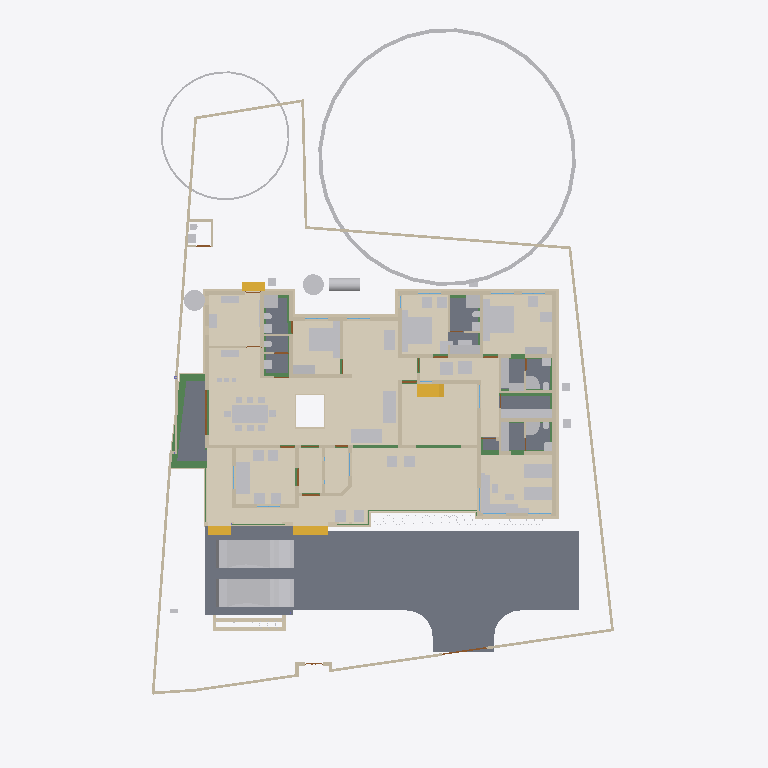
Plan cut of the same IFC building model at storey '00' (level 0.00 m, cut at 1.40 m), seen from above with north up, elements coloured by IFC class: 86 other elements (light grey), 80 walls (beige), 23 beams (green), 14 coverings (cream), 10 slabs (grey), 4 stair flights (yellow), 4 doors (brown). Cut surfaces are drawn darker.
Extent 31.1 m × 47.6 m × 17.1 m (x, y, z). Storeys (8): Footing at -0.87 m; 00 at 0.00 m; Verandah at 0.00 m; GF at 0.45 m; GFLintel at 2.55 m; FF at 3.45 m; GF-E at 3.45 m; FFtop at 5.70 m. Elements (791): 269 IfcWall, 192 IfcBeam, 61 IfcFurniture, 44 IfcColumn, 31 IfcWindow, 29 IfcGeographicElement, 27 IfcDoor, 23 IfcSlab, 18 IfcSanitaryTerminal, 16 IfcCovering, 12 IfcElectricAppliance, 11 IfcEarthworksFill.

HEADER;
FILE_DESCRIPTION(('ViewDefinition[DesignTransferView]'),'2;1');
FILE_NAME('Sreekesh.ifc','2025-06-24T12:55:20+05:30',(),(),'IfcOpenShell 0.8.3-alpha250613','Bonsai 0.8.3-alpha250613-9b8357c','Nobody');
FILE_SCHEMA(('IFC4X3'));
ENDSEC;
DATA;
#1=IFCPROJECT('0aPvmvJuf5owphcfiKWAsN',$,'My Project',$,$,$,$,(#14,#26),#9);
#30=IFCSITE('3jTVXq97zE2OZTfzZH9iYT',$,'My Site',$,$,#53,$,$,$,$,$,$,$,$);
#211744=IFCSITE('2pH2ecD1v9bgK8psTEcl$_',$,'Site',$,$,#211760,#211754,$,$,$,$,$,$,$);
#36=IFCBUILDING('3Bt1MypEf4fuqFfshm9kTs',$,'My Building',$,$,#59,$,$,$,$,$,$);
#333137=IFCBUILDING('2u05Cn$TD6OPdaLJzvNsxO',$,'GFWall',$,$,#333157,$,$,$,$,$,$);
#339211=IFCBUILDING('002Xt49mzDahM74jmffgUi',$,'GF-P',$,$,#339231,$,$,$,$,$,$);
#42=IFCBUILDINGSTOREY('3Yt8GBe1vE1Byt_$JKaQnQ',$,'GF',$,$,#7313,$,$,$,$);
#8023=IFCBUILDINGSTOREY('3LNq90aff4Xhn4xfthWyFx',$,'00',$,$,#8039,$,$,$,$);
#71986=IFCBUILDINGSTOREY('1ZF$IMkzjA5efl8XVVA8ry',$,'FFtop',$,$,#72046,$,$,$,$);
#72129=IFCBUILDINGSTOREY('1Nt2vvvNTB5u0X$NIke4ti',$,'GFLintel',$,$,#280967,$,$,$,$);
#83382=IFCBUILDINGSTOREY('2do7yjy$r1eOSN7_GxsK9f',$,'FF',$,$,#83409,$,$,$,$);
#301077=IFCBUILDINGSTOREY('1n3LFyF6X708Cvo1r86gbR',$,'Footing',$,$,#301097,$,$,$,$);
#340744=IFCBUILDINGSTOREY('0$aAKYJlj1sB8ELKRxTL7n',$,'GF-E',$,$,#340770,$,$,$,$);
#360055=IFCBUILDINGSTOREY('2kU8qRmBnF7foRmD37T33I',$,'Verandah',$,$,#360071,$,$,$,$);
#116871=IFCSLAB('1D4i_90s56vAIuoe4hq8Xo',$,'Slab',$,$,#189037,#116882,$,$);
#330851=IFCCOVERING('3kms8ObvT2A83v6EkiQCtZ',$,'Covering',$,$,#332110,#330862,$,$);
#345031=IFCCOVERING('3RPlCoLTXEkg2LQ5VmhLHT',$,'Covering',$,$,#361378,#345042,$,$);
#339298=IFCCOVERING('0RcNbxwC1BPO6vPsSe5hv0',$,'Covering',$,$,#339326,#339309,$,$);
#189038=IFCSLAB('2JYu6QrLL0QvzbDq4KPxbf',$,'Slab',$,$,#189091,#189049,$,$);
#158109=IFCGEOGRAPHICELEMENT('1ICn9VC11DLu$jSeyjW6na',$,'GeographicElement',$,$,#159277,#158141,$,$);
#344009=IFCCOVERING('2wUE701ff3ZBcv_UhuFthK',$,'Covering',$,$,#344035,#344020,$,$);
#344036=IFCCOVERING('0d2zgKDdP8dwFGBu$GD38F',$,'Covering',$,$,#344995,#344047,$,$);
#339327=IFCCOVERING('2gdKm_COPCGQt2$pqnEIyy',$,'Covering',$,$,#339363,#339338,$,$);
#343848=IFCCOVERING('0UuWKOFoDDYvmplRYi7h7d',$,'Covering',$,$,#343876,#343859,$,$);
#70155=IFCVEHICLE('3fs_92XJnE9xh12t4cEAUA',$,'Vehicle',$,$,#189081,#70187,$,$);
#146729=IFCVEHICLE('0zRPRsukT96P6cuFPGiKs1',$,'Vehicle',$,$,#189086,#146742,$,$);
#330794=IFCSLAB('2m4RWmARb8ng3Ygm017ww6',$,'Slab',$,$,#332135,#330805,$,$);
#343982=IFCCOVERING('3pEdpTjbjFLQ$oJNw_068r',$,'Covering',$,$,#344008,#343993,$,$);
#343931=IFCCOVERING('0kYX189Jf7CBGn9ceIdHnd',$,'Covering',$,$,#343981,#343942,$,$);
#330623=IFCSLAB('2hl_cfSjf0sAYKs4IehkNU',$,'Slab',$,$,#330653,#330634,$,$);
#66022=IFCWALL('2FUeR5sFb9uwjJGdeVWABU',$,'Wall',$,$,#212658,#66028,$,$);
#343877=IFCCOVERING('3Wi1uDf0TEzBEG7DUo_LFE',$,'Covering',$,$,#343903,#343888,$,$);
#330504=IFCSLAB('03xIm3ukzAoQYSdD2H4JTp',$,'Slab',$,$,#330534,#330515,$,$);
#343904=IFCCOVERING('2DZod39rv4RxPbk5$8U$JL',$,'Covering',$,$,#344990,#343915,$,$);
#330566=IFCSLAB('1KV5e4N_LAjfJ$UL2nwl3p',$,'Slab',$,$,#332115,#330577,$,$);
#90359=IFCWALL('3p_Mlr$7n7WPwtZxEevqS4',$,'Wall',$,$,#333323,#90370,$,$);
#35081=IFCFURNITURE('24hcVyXrH4tf35GE4proyw',$,'Furniture',$,$,#355898,#35113,$,$);
#330654=IFCSLAB('0zeqns1fb6GQhZZBUNJUl9',$,'Slab',$,$,#332120,#330665,$,$);
#40270=IFCFURNITURE('1aP3zeWsL0ZQXEuRipuWXs',$,'Furniture',$,$,#355903,#40283,$,$);
#158156=IFCGEOGRAPHICELEMENT('2JlHSkVhjCZPlJyc1W8A6K',$,'GeographicElement',$,$,#159282,#158188,$,$);
#76812=IFCFURNITURE('0TjK6ZDxX03eSWHk61hTjB',$,'Furniture',$,$,#355958,#87231,$,$);
#65997=IFCWALL('1DC2$ngnnDR8Q9h6mAR0js',$,'Wall',$,$,#345521,#66003,$,$);
#309133=IFCWALL('2VcyNDgMn9VgDTDYN_$YR$',$,'Wall',$,$,#315096,#309144,$,$);
#285749=IFCWALL('23M4dZECv7RPP4RWKkyrhY',$,'Wall.082',$,$,#286025,#285760,$,$);
#330680=IFCSLAB('2fqwCXX4D8Vwt6ELtzQYwL',$,'Slab',$,$,#332125,#330691,$,$);
#338796=IFCFURNITURE('36fJsTb99Eyh2vWH1pKTwS',$,'Furniture',$,$,#353340,#338805,$,$);
#222195=IFCWALL('2ixJvC9dH599amejUM2w6G',$,'Wall',$,$,#293165,#222215,$,$);
#356144=IFCCOVERING('1zMDy9b99F78g0pPFmqkhi',$,'Covering',$,$,#356212,#356160,$,$);
#3067=IFCWALL('3GZ$skLXf6OgGR8mfLciD_',$,'Wall',$,$,#333298,#3073,$,$);
#3520=IFCWALL('1kfIyPN_b4JPSDED46DDvv',$,'Wall',$,$,#333253,#3526,$,$);
#332270=IFCBEAM('2xaS$r06b4vf3tMS9n7DUs',$,'Beam',$,$,#360247,#332289,$,$);
#209390=IFCFURNITURE('1qta$LkA5AceF3Xp8O0QAN',$,'Furniture',$,$,#356023,#209402,$,$);
#119695=IFCFURNITURE('0QVhsRe3v2xh1mazg7g3pY',$,'Furniture',$,$,#355923,#119726,$,$);
#33203=IFCFURNITURE('17qZxJfnjAUwxgeyWuttn3',$,'Furniture',$,$,#355913,#33235,$,$);
#2872=IFCWALL('0VICnwrYLCM9IhHcjSiD9g',$,'Wall',$,$,#333268,#2879,$,$);
#33248=IFCFURNITURE('2bin7WsULDjPeLfYKRFVAv',$,'Furniture',$,$,#355918,#33261,$,$);
#344905=IFCTANK('1rgzyVEiLBxg3a44n21QEG',$,'Tank',$,$,#345830,#344917,$,$);
#40382=IFCFURNITURE('3pKgwG2ITCbQ1PcX8XbhFK',$,'Furniture',$,$,#355908,#40414,$,$);
#18348=IFCWALL('1c7n2BYDr8yh53xvaRXxqS',$,'Wall',$,$,#333238,#18359,$,$);
#40437=IFCFURNITURE('0T3ErBLYfCbANjLJsek21j',$,'Furniture.012',$,$,#355938,#40450,$,$);
#356625=IFCSTAIRFLIGHT('11NzQP0GP46gGH8bKAxyP$',$,'StairFlight',$,$,#356713,#356634,$,$,$,$,$,$);
#226167=IFCWALL('1JVywoPUH41xuuLQv_Mf23',$,'Wall.082',$,$,#226244,#226178,$,$);
#344882=IFCWASTETERMINAL('0v1hqfc$r1$wf5R2fPkqwY',$,'WasteTerminal',$,$,#345030,#344893,$,$);
#344854=IFCWASTETERMINAL('3h7h8u_I98lOH4BWXVcUCV',$,'WasteTerminal',$,$,#345025,#344866,$,$);
#322593=IFCBEAM('0JThVjgLz2c8tnzX3fx6cE',$,'Beam',$,$,#323689,#322604,$,$);
#345472=IFCWALL('0yhntx_XHBtOwqFxJIUy0e',$,'Wall.082',$,$,#345566,#345483,$,$);
#356399=IFCCOVERING('2Adp7p7Vr1eu_pEkAkRGdd',$,'Covering',$,$,#356451,#356433,$,$);
#2959=IFCWALL('3OEI3BHmD4XPtrMwXvI884',$,'Wall',$,$,#333218,#2970,$,$);
#309107=IFCWALL('01iQiyD9jF981ZNgDvXuAr',$,'Wall',$,$,#315514,#309118,$,$);
#41614=IFCSTAIRFLIGHT('3mjK21MVj5Wxp88atmNL9l',$,'StairFlight',$,$,#143920,#41646,$,2,1,0.150000005960464,0.25,.STRAIGHT.);
#308639=IFCWALL('0UYp14YpP1MAW0yCb4nw87',$,'Wall',$,$,#315836,#308650,$,$);
#286840=IFCFURNITURE('2gS_n6rBD4phTUvATNAFvz',$,'Furniture',$,$,#356123,#286851,$,$);
#286754=IFCFURNITURE('0CTrKXjzT4nwS33fIVpOOp',$,'Furniture',$,$,#356128,#286765,$,$);
#65947=IFCWALL('08s$eE7qfC1vtHJbeTdsNK',$,'Wall',$,$,#211965,#65953,$,$);
#18042=IFCWALL('3bhXUDB39FaPZW_NASdZlT',$,'Wall',$,$,#333503,#18053,$,$);
#18016=IFCWALL('2qNYwIywzDnw0eOADeB3_0',$,'Wall',$,$,#333363,#18027,$,$);
#65878=IFCWALL('1RxXXtAKb3$uqm3spal5Ab',$,'Wall.049',$,$,#212025,#65884,$,$);
#110356=IFCWALL('3Jc2L501zCIf2lBfrewdbK',$,'Wall',$,$,#292962,#110367,$,$);
#51371=IFCFURNITURE('0yYwZAg3jFQvkxBxQ0MGp1',$,'Furniture',$,$,#355948,#73713,$,$);
#101757=IFCWALL('3Re5U6AfH5hRjhCU8HzlUQ',$,'Wall',$,$,#149415,#101777,$,$);
#18525=IFCWALL('2nl9frQ2v9fwHEG6jroVG1',$,'Wall',$,$,#333413,#18536,$,$);
#18672=IFCWALL('0s5YaOi8jF58ocUKtzFB68',$,'Wall',$,$,#333183,#18683,$,$);
#8133=IFCWALL('2NV9tTUID8IOq7fV7oI$I_',$,'Wall',$,$,#149410,#8144,$,$);
#18392=IFCWALL('2Hkjxieqv1Fue5ySQ6NeWL',$,'Wall',$,$,#333293,#18403,$,$);
#73976=IFCFURNITURE('0_rDbuDo58VxsMmqMXWGXl',$,'Furniture',$,$,#355953,#73989,$,$);
#18646=IFCWALL('20GHUXbGDFDBHE5XphavUy',$,'Wall',$,$,#333423,#18657,$,$);
#309185=IFCWALL('1RTxTTrCL8QeAofqzjoycv',$,'Wall',$,$,#314935,#309196,$,$);
#18194=IFCWALL('1AbV9w0nLBfPekv$ii5eki',$,'Wall',$,$,#333348,#18205,$,$);
#51281=IFCFURNITURE('055N_$xmX9ZQbc0CYFtvE3',$,'Furniture',$,$,#355943,#73671,$,$);
#327920=IFCBEAM('1u9voof95Cp8BkjJqPE6_U',$,'Beam',$,$,#360277,#327939,$,$);
#4130=IFCWALL('1AvIXg7ED1P9NhJbZDV_E1',$,'Wall',$,$,#333378,#4141,$,$);
#4009=IFCWALL('2lHSG51rHEfeNsY_Rnf304',$,'Wall',$,$,#333173,#4020,$,$);
#41688=IFCSTAIRFLIGHT('0VcD2gJAfBIuw$lMxDzKKO',$,'StairFlight',$,$,#283276,#118718,$,2,1,0.150000005960464,0.25,.STRAIGHT.);
#79990=IFCSTAIRFLIGHT('1DnY2XVefC_QhnIFzju6yh',$,'StairFlight',$,$,#80105,#148959,$,$,$,$,$,$);
#4072=IFCWALL('0Y3rN168r7Jxb0OqetfU7X',$,'Wall',$,$,#333448,#4083,$,$);
#356323=IFCCOVERING('0Kr30ECcLEcfNCKSKvTgbF',$,'Covering',$,$,#356393,#356375,$,$);
#205023=IFCWALL('2UCXlaZiz9gRZ4iLCU3mzL',$,'Wall',$,$,#333473,#205034,$,$);
#78352=IFCFURNITURE('3keQdM9i5FJ9JBwmsM_Qg3',$,'Furniture',$,$,#355933,#286314,$,$);
#285691=IFCWALL('3FXX66X1H7gQUhINB1ZqHj',$,'Wall.082',$,$,#285831,#285702,$,$);
#322219=IFCBEAM('0SNQ61idv8nAn9s$w1aH4x',$,'Beam',$,$,#322295,#322230,$,$);
#18588=IFCWALL('0dH3P3qYrCC8jvNsEw9m9T',$,'Wall',$,$,#333478,#18599,$,$);
#50229=IFCSANITARYTERMINAL('1fOwUzmtv9afxOsUQO0pB7',$,'SanitaryTerminal',$,$,#51448,#50242,$,$);
#52186=IFCSANITARYTERMINAL('31xwdd6k9ESw7YnQ1LspId',$,'SanitaryTerminal',$,$,#52351,#52199,$,$);
#120204=IFCFURNITURE('2iHjZ0p959Fu5tuupImsd5',$,'Furniture',$,$,#355673,#120217,$,$);
#3151=IFCWALL('2frHB1bR9FtP23RXamn7Ko',$,'Wall',$,$,#333488,#3162,$,$);
#83455=IFCFURNITURE('1mlyFenrv09BWq3My2l6Hk',$,'Furniture',$,$,#355663,#83468,$,$);
#4193=IFCWALL('1S26G2gIX1gA7ikyBlvCVo',$,'Wall',$,$,#333513,#4204,$,$);
#322340=IFCBEAM('3$k90v2JXBwOG_BKNDj5UO',$,'Beam',$,$,#324461,#322351,$,$);
#24001=IFCWALL('3hphgpD2b28xqT53FPskSj',$,'Wall',$,$,#333408,#24012,$,$);
#51057=IFCSANITARYTERMINAL('1TZeRF9t54uwS6h95ZvvLS',$,'SanitaryTerminal',$,$,#206007,#109527,$,$);
#106041=IFCSANITARYTERMINAL('3sA1eoE299ufpxJw1HaYmz',$,'SanitaryTerminal',$,$,#106132,#109542,$,$);
#23938=IFCWALL('0ZZEq2syzEPfO9qD2AQWDv',$,'Wall',$,$,#333523,#23949,$,$);
#80282=IFCFURNITURE('3InpbPAMj2MBzrSOMYlvHV',$,'Furniture',$,$,#355928,#286215,$,$);
#327954=IFCBEAM('0sP03oSW15$QcfoTPLiBso',$,'Beam',$,$,#360297,#327973,$,$);
#321351=IFCBEAM('1002koZ$TEXecTxtQvSjVq',$,'Beam',$,$,#321418,#321362,$,$);
#309159=IFCWALL('1V_dIHu1r0A9eGkskasoOA',$,'Wall',$,$,#316323,#309170,$,$);
#308743=IFCWALL('3Tnn_JHV999eTqU$lk38Gu',$,'Wall',$,$,#316036,#308754,$,$);
#4400=IFCWALL('2EfOldwLX0nA3x6s$146tT',$,'Wall',$,$,#333193,#4411,$,$);
#34206=IFCFURNITURE('0Tjm9jror8bPxG689sHAj8',$,'Furniture',$,$,#356038,#147188,$,$);
#16913=IFCWALL('3FSYpd1tn9SgCqZ8sPMfkT',$,'Wall',$,$,#333223,#16924,$,$);
#321451=IFCBEAM('3708yRWgLANO$UXD9FgLFU',$,'Beam',$,$,#321653,#321462,$,$);
#339260=IFCSANITARYTERMINAL('22ts_fh1nCU9faEipitUCJ',$,'SanitaryTerminal',$,$,#356456,#339273,$,$);
#83410=IFCFURNITURE('0T5vwAhWTCDPBh2zImAynU',$,'Furniture',$,$,#355658,#83442,$,$);
#119648=IFCFURNITURE('1JYWbcuBf30ORcWZXivos0',$,'Furniture',$,$,#356028,#147144,$,$);
#35844=IFCFURNITURE('18HlnwBc9DnAvKFnG7c4d9',$,'Furniture',$,$,#356048,#147232,$,$);
#119601=IFCFURNITURE('3zxgQVx3X9e9K7Uitk4v3$',$,'Furniture',$,$,#356063,#147298,$,$);
#34232=IFCFURNITURE('0VTCb1Evn558OH68N69Eaz',$,'Furniture',$,$,#356043,#147210,$,$);
#35870=IFCFURNITURE('0zixzxSUv7NBPjkhBn6BwL',$,'Furniture',$,$,#356053,#147254,$,$);
#73868=IFCFURNITURE('0sWiAZchD9CQr_lkdFZUTW',$,'Furniture',$,$,#356133,#352126,$,$);
#109955=IFCWALL('0m53cJKujAOwiy8OxGf4Uf',$,'Wall',$,$,#212433,#109966,$,$);
#18431=IFCWALL('0_Fa$t1jbFZejYJKQtXQPU',$,'Wall',$,$,#334104,#18442,$,$);
#34185=IFCFURNITURE('2BE9a6LpL91PCj4_J$x9Rr',$,'Furniture',$,$,#356033,#147166,$,$);
#35896=IFCFURNITURE('076SYXiXP7jhnOyre$gCoP',$,'Furniture',$,$,#356058,#147276,$,$);
#119627=IFCFURNITURE('0dDpUaa6nCsfvkcRPls5fd',$,'Furniture',$,$,#356068,#147320,$,$);
#147480=IFCFURNITURE('00YQdIzvr0bv6uDTc6vlmO',$,'Furniture',$,$,#356073,#147493,$,$);
#222753=IFCFURNITURE('3mJ1p$bc56UALxWDJNN0rm',$,'Furniture',$,$,#356078,#222766,$,$);
#222781=IFCFURNITURE('0v7OEyCvr39hZF6L_IZlKk',$,'Furniture',$,$,#356083,#222794,$,$);
#233035=IFCFURNITURE('2H$5BrOv18cvst8X4y554L',$,'Furniture',$,$,#356088,#233048,$,$);
#233068=IFCFURNITURE('2s9hVLrcDA5wvNZJTkkoKg',$,'Furniture',$,$,#356093,#233081,$,$);
#93900=IFCBEAM('0gdpNefCnB7wAvxTxiZvHd',$,'Beam',$,$,#285184,#93911,$,$);
#329035=IFCWALL('2$n50xrj53zPnnhI4Jq0HX',$,'Wall',$,$,#360082,#329055,$,$);
#120632=IFCWALL('2Lqjpf9Aj0Vh1iBvOWYUCR',$,'Wall',$,$,#333458,#120643,$,$);
#323590=IFCBEAM('2KvW8IAv97GwnpIknpGcni',$,'Beam',$,$,#323799,#323601,$,$);
#24504=IFCWALL('2_1GARUmnBv8h1fVKiMUG8',$,'Wall',$,$,#342956,#24515,$,$);
#324042=IFCBEAM('3ga4rtxNr4kAohXQ6w7gaj',$,'Beam',$,$,#324091,#324053,$,$);
#26789=IFCDOOR('3HF$fS8tX7kw4y81dHWRkr',$,'Door',$,$,#340243,#26820,$,$,$,$,$,$);
#23640=IFCWALL('0_SaQ7wpHF8PQbZNvLqwvm',$,'Wall',$,$,#342961,#23651,$,$);
#23777=IFCWALL('1ASg6knUz7cALk6Wf7iLsx',$,'Wall',$,$,#333483,#23788,$,$);
#308535=IFCWALL('1uDvQF6MrF2xTGN_X2nfwO',$,'Wall',$,$,#317173,#308546,$,$);
#355401=IFCFURNITURE('1ZMS8SRrzDlwZAJNK6Cc1b',$,'Furniture',$,$,#356098,#355415,$,$);
#116908=IFCWALL('1k3YgD4uj5vPZWbPgSVuxU',$,'Wall.049',$,$,#212306,#116919,$,$);
#4589=IFCWALL('3bxDDefdT5ye1dowu7JjI8',$,'Wall',$,$,#342991,#4600,$,$);
#4251=IFCWALL('0Bt3ZVIAf4Xxxu9dLd3uEo',$,'Wall',$,$,#333208,#4262,$,$);
#51397=IFCSANITARYTERMINAL('3twKXpJgX3DQcQMUJPSheZ',$,'SanitaryTerminal',$,$,#105095,#51410,$,$);
#51423=IFCSANITARYTERMINAL('18z7FcoXnDNBlGLHlFK4nn',$,'SanitaryTerminal',$,$,#52346,#51436,$,$);
#52207=IFCSANITARYTERMINAL('1n5C8zUKXDff8l5gxkv8r8',$,'SanitaryTerminal',$,$,#353385,#52220,$,$);
#52306=IFCSANITARYTERMINAL('2gt_GNNGfB4AgAa5J8C0HU',$,'SanitaryTerminal',$,$,#52361,#52319,$,$);
#117772=IFCSANITARYTERMINAL('1rHEL7fvD0LBOSYwTPUW$U',$,'SanitaryTerminal',$,$,#212678,#117785,$,$);
#344957=IFCDISTRIBUTIONCHAMBERELEMENT('0oEpjQHxH1QAA_Te2ccyVt',$,'DistributionChamberElement',$,$,#345820,#344965,$,$);
#51158=IFCSANITARYTERMINAL('3QJcMKfmH65Aqe43mag0dZ',$,'SanitaryTerminal',$,$,#206002,#51190,$,$);
#120178=IFCFURNITURE('3B72thXyv9O9ulb3GsUrVj',$,'Furniture',$,$,#355668,#120191,$,$);
#323821=IFCBEAM('1t67V$RoL7uxUKYWHLvP$f',$,'Beam',$,$,#324332,#323832,$,$);
#116735=IFCDOOR('1dZUIR_mr60wAZddeiCYTI',$,'Door',$,$,#281598,#116767,$,1.79999995231628,3.0,$,$,$);
#117253=IFCWALL('2NQIKohcDAsQMbNSTdACJd',$,'Wall.049',$,$,#212331,#117264,$,$);
#205235=IFCWALL('0j$uZz88bBJw4YgnSugDAy',$,'Wall',$,$,#342936,#205266,$,$);
#355532=IFCFURNITURE('2ixD7L4W9Bx8pq5JDxu0EW',$,'Furniture',$,$,#356108,#355546,$,$);
#344928=IFCDISTRIBUTIONCHAMBERELEMENT('1vqvtC3CfC5Q3QhVXRqGv7',$,'DistributionChamberElement',$,$,#345810,#344937,$,$);
#344971=IFCDISTRIBUTIONCHAMBERELEMENT('3VcK8sIRD7wR7b2vz8aPfU',$,'DistributionChamberElement',$,$,#345825,#344979,$,$);
#317730=IFCBEAM('2mrV8yaEnDUe8ggogRJUJt',$,'Beam',$,$,#323710,#317737,$,$);
#110674=IFCWALL('1a_hfYQo5DRgtEum677ZGl',$,'Wall',$,$,#292365,#110685,$,$);
#339232=IFCSANITARYTERMINAL('3sMlINjg19XfXurJ13QGTZ',$,'SanitaryTerminal',$,$,#356222,#339242,$,$);
#331509=IFCWALL('3ez4pW9ibDPBlEk3qWkAU7',$,'Wall',$,$,#360187,#331529,$,$);
#332304=IFCWALL('0ZmojOdCnDxP$iDjWVcZ2G',$,'Wall',$,$,#360087,#332324,$,$);
#328429=IFCWALL('2kbqNKfzvEQ9JHWg3KnlRz',$,'Wall',$,$,#360107,#328449,$,$);
#87074=IFCFURNITURE('30UJjqf1X57hbrPqq67ADj',$,'Furniture',$,$,#355978,#87087,$,$);
#223884=IFCFURNITURE('1C$dErlHj0B8kGCJOmlvve',$,'Furniture',$,$,#356113,#223895,$,$);
#96530=IFCBEAM('074gpqyLr9$vd9aSHSci_M',$,'Beam',$,$,#149012,#96541,$,$);
#223622=IFCFURNITURE('3Mj6kQPeL3benu$6YWXeSq',$,'Furniture',$,$,#356013,#223654,$,$);
#223714=IFCFURNITURE('39rQzUohb9SQ7Lp0WcnNlZ',$,'Furniture',$,$,#356018,#223727,$,$);
#72992=IFCWALL('0nKeLZCI54WeIG0cLfl1fW',$,'Wall',$,$,#291617,#73003,$,$);
#96485=IFCBEAM('28BEpp1Uf12OsJWEpQ34DU',$,'Beam',$,$,#283251,#96496,$,$);
#107479=IFCWALL('3KZ4OolNX49g0qDQdB_093',$,'Wall',$,$,#292929,#107499,$,$);
#308821=IFCWALL('1i1s3DTsXFIxiXVYQrmqhu',$,'Wall',$,$,#317395,#308832,$,$);
#323884=IFCBEAM('3lhJIqjUHFKPqemc2JHxqi',$,'Beam',$,$,#323933,#323895,$,$);
#22728=IFCWALL('0eBbQlH7v64usfOLZyJNbw',$,'Wall',$,$,#342941,#22739,$,$);
#87048=IFCFURNITURE('3SbcOvQD51GhDFdMrfJy7o',$,'Furniture',$,$,#355973,#87061,$,$);
#87095=IFCFURNITURE('2nTbUK8Q9CwehFexi7HpJk',$,'Furniture',$,$,#355983,#87108,$,$);
#87116=IFCFURNITURE('1K5CC3v$51_RkeRHCfWF1K',$,'Furniture',$,$,#355988,#87129,$,$);
#339095=IFCFURNITURE('1SPekBDGb9TA4zHgq_4Ldn',$,'Furniture',$,$,#339120,#339108,$,$);
#23702=IFCWALL('3vhPPX9TvFw8zHVZM78jVj',$,'Wall',$,$,#342931,#23713,$,$);
#87027=IFCFURNITURE('3Mt86jJJP8ieSvneq7zau6',$,'Furniture',$,$,#355968,#87040,$,$);
#72748=IFCWALL('1UbR72eUH7cw3XKVuvBX9f',$,'Wall',$,$,#282393,#72759,$,$);
#320745=IFCBEAM('3QKYyvE2D249bj17yoTvJ3',$,'Beam',$,$,#321028,#320756,$,$);
#107612=IFCWALL('1wbyz7uCHF0uVxGjaI6PCG',$,'Wall',$,$,#291943,#107632,$,$);
#110898=IFCWALL('1K4878DyjBfAhCF5jh34Xt',$,'Wall',$,$,#292388,#110909,$,$);
#52254=IFCSANITARYTERMINAL('0CLxKRUfL0sefcecWCHHyo',$,'SanitaryTerminal',$,$,#52279,#52267,$,$);
#117002=IFCWALL('2_YAAq8JL4QhCYm3Y6yZZ5',$,'Wall.049',$,$,#212688,#117013,$,$);
#120002=IFCSANITARYTERMINAL('3dUWqEl719YfR1YH8rxBLs',$,'SanitaryTerminal',$,$,#120304,#120015,$,$);
#4282=IFCWALL('3LtaSWCE92ufRXUd3DO8_e',$,'Wall',$,$,#333358,#4293,$,$);
#50991=IFCSANITARYTERMINAL('0GB2bgiOH15uJz6S3YOFE7',$,'SanitaryTerminal',$,$,#74710,#51023,$,$);
#52228=IFCSANITARYTERMINAL('1HsJyymzXExxrUKgJyfWOJ',$,'SanitaryTerminal',$,$,#52253,#52241,$,$);
#107142=IFCSLAB('2X2MSE$PfAlPCABr99DsiG',$,'Slab',$,$,#149395,#107153,$,$);
#328180=IFCWALL('0ABhG_1I127Plb3g$lDZDb',$,'Wall',$,$,#360097,#328200,$,$);
#86967=IFCFURNITURE('2XUZmvobvC1gsAzioRJWb7',$,'Furniture',$,$,#355963,#86999,$,$);
#107115=IFCSLAB('2WfKfjDrX2bAvlVSkqt8hs',$,'Slab',$,$,#149390,#107130,$,$);
#117751=IFCSANITARYTERMINAL('0I1RpesKn5LAdjIspjhNBh',$,'SanitaryTerminal',$,$,#212673,#117764,$,$);
#283125=IFCWALL('1ThztmO4DFMRf43v$jklMQ',$,'Wall',$,$,#292675,#283136,$,$);
#142855=IFCWALL('3He7Itb7P9dxU082DYUy3x',$,'Wall',$,$,#333438,#142866,$,$);
#339022=IFCFURNITURE('1aC5$UEB9AcPnvMgV959KC',$,'Furniture',$,$,#353360,#339035,$,$);
#339121=IFCFURNITURE('02ETGH2AbEGReJyELOLBO1',$,'Furniture',$,$,#339165,#339134,$,$);
#204966=IFCWALL('0KSnhwWa5EOP3oKtdx_S0h',$,'Wall',$,$,#342971,#204977,$,$);
#355344=IFCFURNITURE('2DMjf8i4PCAxgNjs0V5vge',$,'Furniture',$,$,#355395,#355357,$,$);
#355323=IFCFURNITURE('2QBHla5wDENPk0tdrtgV4d',$,'Furniture',$,$,#355390,#355336,$,$);
#355365=IFCFURNITURE('3ec0A5kG9CKQ559RQhr0JA',$,'Furniture',$,$,#355400,#355378,$,$);
#282433=IFCWALL('1iQBdd0pj7x8XRK7H7syja',$,'Wall',$,$,#292868,#282444,$,$);
#344943=IFCDISTRIBUTIONCHAMBERELEMENT('19F91Q9CbEHf5vxAzZGpDM',$,'DistributionChamberElement',$,$,#345815,#344951,$,$);
#51036=IFCSANITARYTERMINAL('1oYJZEuYn6UPxzZKY4nwwf',$,'SanitaryTerminal',$,$,#205997,#51049,$,$);
#317971=IFCBEAM('3QnKOgsZLCYeMSf9MWwdTD',$,'Beam',$,$,#321450,#317982,$,$);
ENDSEC;
